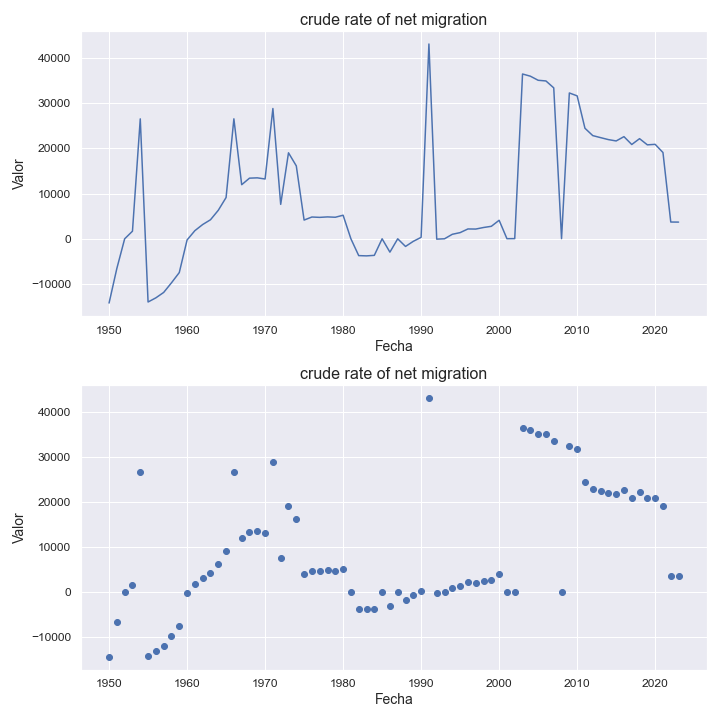

Values plotted in this chart, from the file beside it:
indicatorshortname, locationid, location, iso2, timeid, time, value
crude rate of net migration, 535, bonaire. sint eustatius and saba, bq, 1, 1950, -14224
crude rate of net migration, 535, bonaire. sint eustatius and saba, bq, 2, 1951, -6553
crude rate of net migration, 535, bonaire. sint eustatius and saba, bq, 3, 1952, -4.24
crude rate of net migration, 535, bonaire. sint eustatius and saba, bq, 4, 1953, 1678
crude rate of net migration, 535, bonaire. sint eustatius and saba, bq, 5, 1954, 26533
crude rate of net migration, 535, bonaire. sint eustatius and saba, bq, 6, 1955, -13987
crude rate of net migration, 535, bonaire. sint eustatius and saba, bq, 7, 1956, -13067
crude rate of net migration, 535, bonaire. sint eustatius and saba, bq, 8, 1957, -11872
crude rate of net migration, 535, bonaire. sint eustatius and saba, bq, 9, 1958, -9743
crude rate of net migration, 535, bonaire. sint eustatius and saba, bq, 10, 1959, -7476
crude rate of net migration, 535, bonaire. sint eustatius and saba, bq, 11, 1960, -261.0
crude rate of net migration, 535, bonaire. sint eustatius and saba, bq, 12, 1961, 1798
crude rate of net migration, 535, bonaire. sint eustatius and saba, bq, 13, 1962, 3155
crude rate of net migration, 535, bonaire. sint eustatius and saba, bq, 14, 1963, 4209
crude rate of net migration, 535, bonaire. sint eustatius and saba, bq, 15, 1964, 6305
crude rate of net migration, 535, bonaire. sint eustatius and saba, bq, 16, 1965, 9131
crude rate of net migration, 535, bonaire. sint eustatius and saba, bq, 17, 1966, 26543
crude rate of net migration, 535, bonaire. sint eustatius and saba, bq, 18, 1967, 11964
crude rate of net migration, 535, bonaire. sint eustatius and saba, bq, 19, 1968, 13413
crude rate of net migration, 535, bonaire. sint eustatius and saba, bq, 20, 1969, 13484
crude rate of net migration, 535, bonaire. sint eustatius and saba, bq, 21, 1970, 13227
crude rate of net migration, 535, bonaire. sint eustatius and saba, bq, 22, 1971, 28825
crude rate of net migration, 535, bonaire. sint eustatius and saba, bq, 23, 1972, 7614
crude rate of net migration, 535, bonaire. sint eustatius and saba, bq, 24, 1973, 19025
crude rate of net migration, 535, bonaire. sint eustatius and saba, bq, 25, 1974, 16132
crude rate of net migration, 535, bonaire. sint eustatius and saba, bq, 26, 1975, 4141
crude rate of net migration, 535, bonaire. sint eustatius and saba, bq, 27, 1976, 4817
crude rate of net migration, 535, bonaire. sint eustatius and saba, bq, 28, 1977, 4738
crude rate of net migration, 535, bonaire. sint eustatius and saba, bq, 29, 1978, 4841
crude rate of net migration, 535, bonaire. sint eustatius and saba, bq, 30, 1979, 4764
crude rate of net migration, 535, bonaire. sint eustatius and saba, bq, 31, 1980, 5212
crude rate of net migration, 535, bonaire. sint eustatius and saba, bq, 32, 1981, 0.0
crude rate of net migration, 535, bonaire. sint eustatius and saba, bq, 33, 1982, -3723
crude rate of net migration, 535, bonaire. sint eustatius and saba, bq, 34, 1983, -3781
crude rate of net migration, 535, bonaire. sint eustatius and saba, bq, 35, 1984, -3669
crude rate of net migration, 535, bonaire. sint eustatius and saba, bq, 36, 1985, -3.31
crude rate of net migration, 535, bonaire. sint eustatius and saba, bq, 37, 1986, -2956
crude rate of net migration, 535, bonaire. sint eustatius and saba, bq, 38, 1987, -2.2
crude rate of net migration, 535, bonaire. sint eustatius and saba, bq, 39, 1988, -1697
crude rate of net migration, 535, bonaire. sint eustatius and saba, bq, 40, 1989, -561.0
crude rate of net migration, 535, bonaire. sint eustatius and saba, bq, 41, 1990, 318.0
crude rate of net migration, 535, bonaire. sint eustatius and saba, bq, 42, 1991, 43101
crude rate of net migration, 535, bonaire. sint eustatius and saba, bq, 43, 1992, -78.0
crude rate of net migration, 535, bonaire. sint eustatius and saba, bq, 44, 1993, 0.0
crude rate of net migration, 535, bonaire. sint eustatius and saba, bq, 45, 1994, 995.0
crude rate of net migration, 535, bonaire. sint eustatius and saba, bq, 46, 1995, 1364
crude rate of net migration, 535, bonaire. sint eustatius and saba, bq, 47, 1996, 2175
crude rate of net migration, 535, bonaire. sint eustatius and saba, bq, 48, 1997, 2152
crude rate of net migration, 535, bonaire. sint eustatius and saba, bq, 49, 1998, 2496
crude rate of net migration, 535, bonaire. sint eustatius and saba, bq, 50, 1999, 2759
crude rate of net migration, 535, bonaire. sint eustatius and saba, bq, 51, 2000, 4094
crude rate of net migration, 535, bonaire. sint eustatius and saba, bq, 52, 2001, 20.67
crude rate of net migration, 535, bonaire. sint eustatius and saba, bq, 53, 2002, 37.11
crude rate of net migration, 535, bonaire. sint eustatius and saba, bq, 54, 2003, 36461
crude rate of net migration, 535, bonaire. sint eustatius and saba, bq, 55, 2004, 35979
crude rate of net migration, 535, bonaire. sint eustatius and saba, bq, 56, 2005, 35072
crude rate of net migration, 535, bonaire. sint eustatius and saba, bq, 57, 2006, 34922
crude rate of net migration, 535, bonaire. sint eustatius and saba, bq, 58, 2007, 33395
crude rate of net migration, 535, bonaire. sint eustatius and saba, bq, 59, 2008, 33.01
crude rate of net migration, 535, bonaire. sint eustatius and saba, bq, 60, 2009, 32266
... 14 more rows
